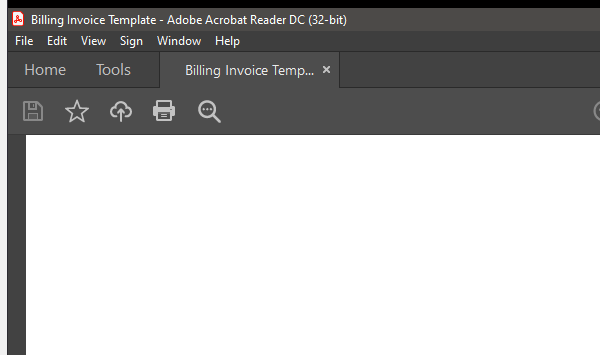
Task: PDF Invoice Data Scraping bot
Workflow: Main

Step 1: Attach Window 'foxitreader.exe Billing' on the element in window 'Billing Invoice Template - Adobe Acrobat Reader DC (32-bit)' (acrord32.exe)

Step 2: get-text from the text in window 'AVScrolledPageView' (no picture)

Step 3: get-text from the text (no picture)

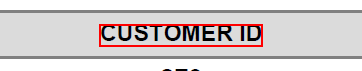
Step 4: Find Element 'text  CUSTOMER ID' on the text 'CUSTOMER ID' in window 'AVScrolledPageView'

Step 5: get-text from the text (no picture)

Step 6: Find Element 'text  CUSTOMER ID' on the text 'INVOICE #' in window 'AVScrolledPageView' (same screen as step 4)

Step 7: get-text from the text in window 'AVScrolledPageView' (no picture)

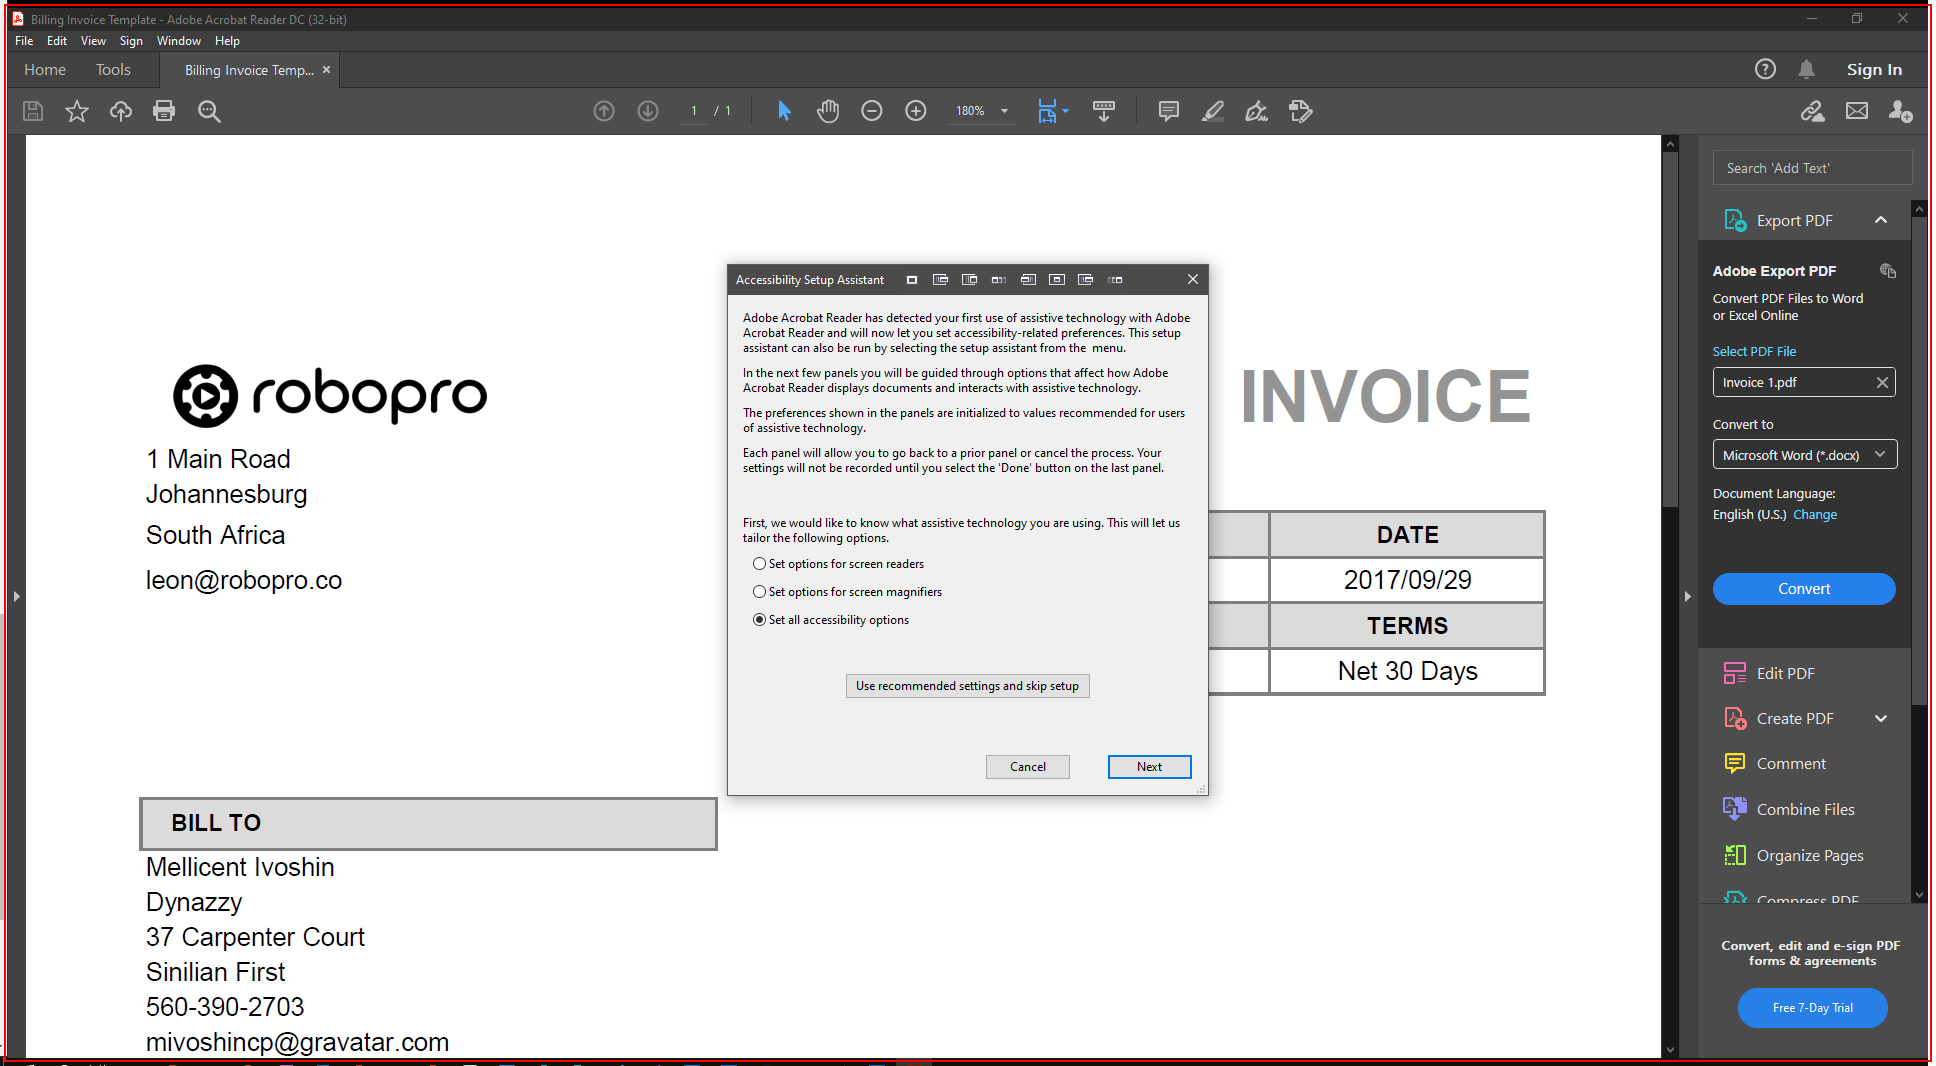
Step 8: Close Application 'foxitreader.exe Billing' on the element in window 'Billing Invoice Template - Adobe Acrobat Reader DC (32-bit)' (acrord32.exe)